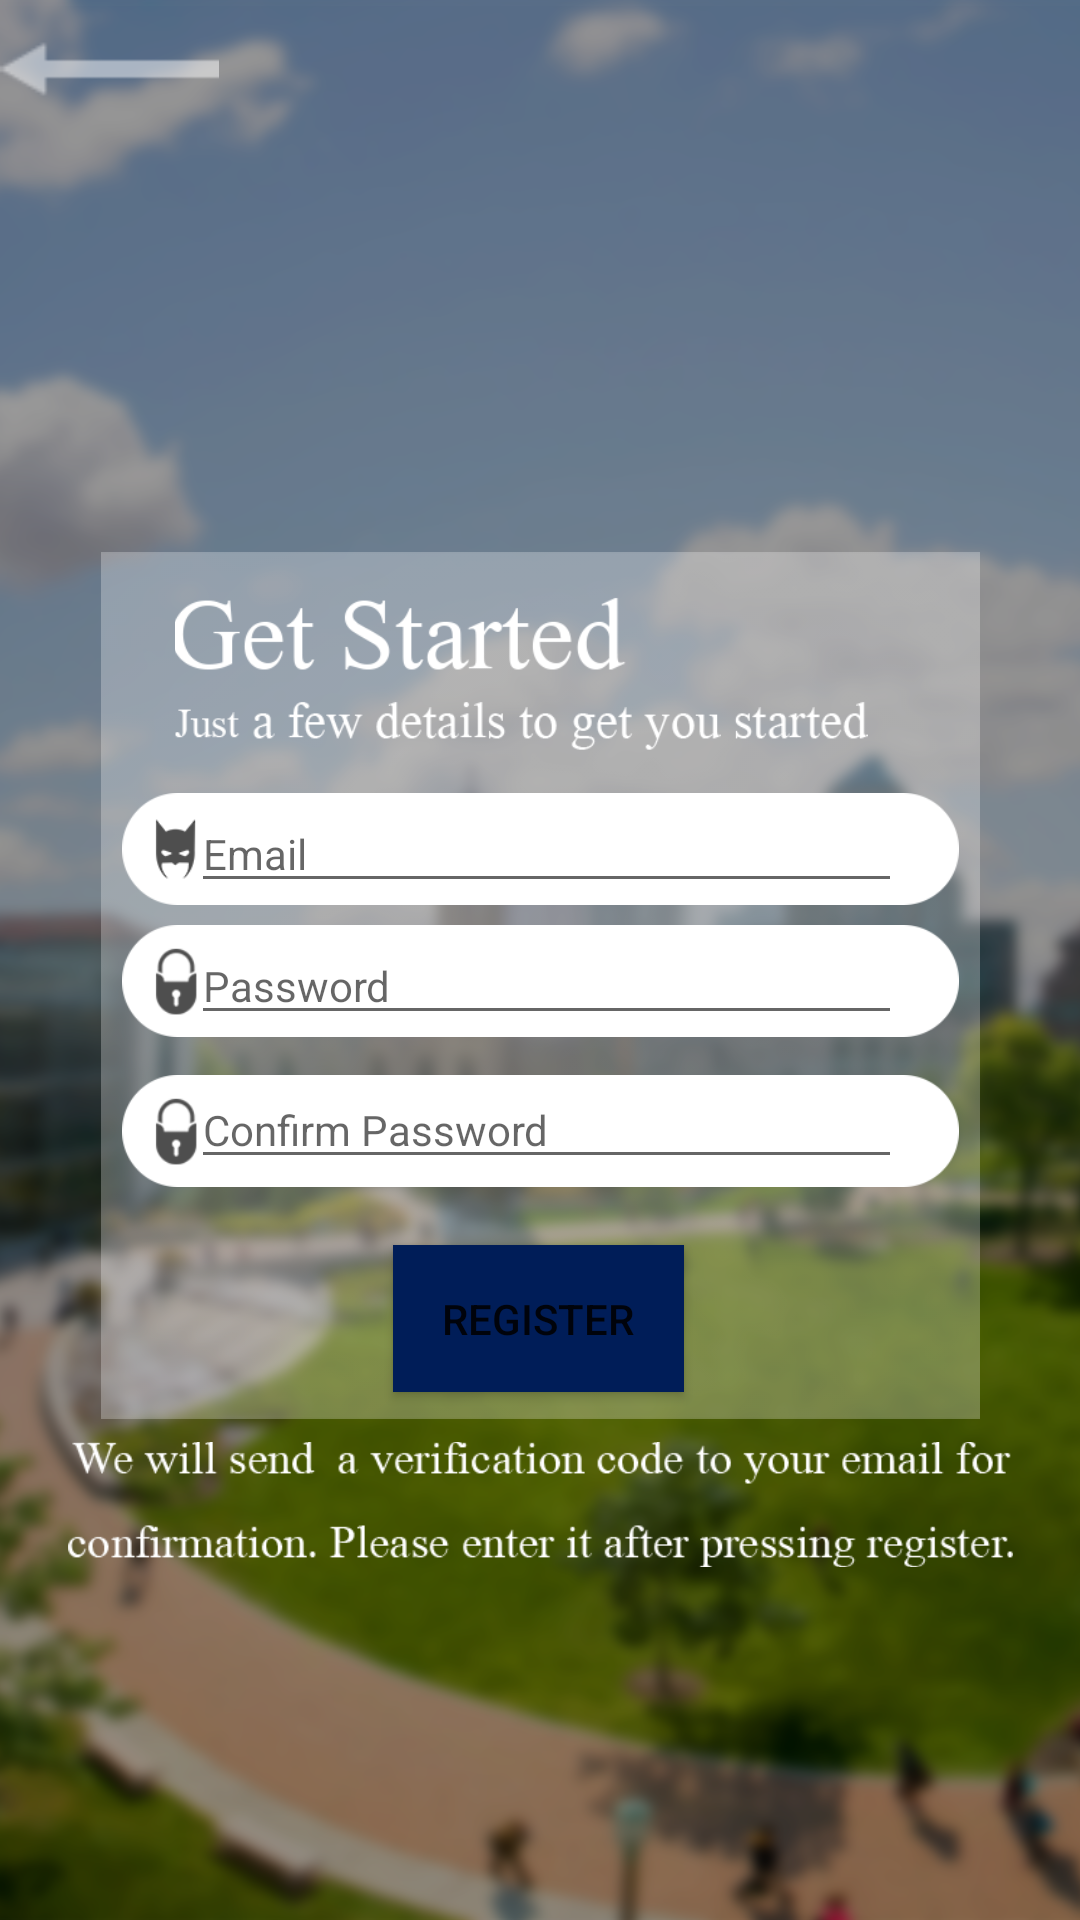

This screen was rendered from an Android layout file. Write that file and the resources it references.
<!-- AndroidManifest.xml: application theme AppTheme -->
<!-- res/layout/activity_register.xml -->
<?xml version="1.0" encoding="utf-8"?>
<android.support.constraint.ConstraintLayout xmlns:android="http://schemas.android.com/apk/res/android"
    xmlns:app="http://schemas.android.com/apk/res-auto"
    xmlns:tools="http://schemas.android.com/tools"
    android:layout_width="match_parent"
    android:layout_height="match_parent"
    tools:context=".RegisterActivity">

    <ImageView
        android:id="@+id/reg_background"
        android:layout_width="match_parent"
        android:layout_height="match_parent"
        android:contentDescription="Background"
        android:src="@drawable/background"
        android:scaleType="centerCrop" />

    <ImageView
        android:id="@+id/reg_logo"
        android:layout_width="187dp"
        android:layout_height="167dp"
        android:layout_marginEnd="8dp"
        android:layout_marginStart="8dp"
        android:layout_marginTop="8dp"
        android:contentDescription="Logo"
        android:scaleType="fitCenter"
        android:src="@drawable/bilcon_logo"
        app:layout_constraintEnd_toEndOf="@+id/reg_background"
        app:layout_constraintStart_toStartOf="@+id/reg_background"
        app:layout_constraintTop_toTopOf="@+id/reg_background" />

    <ImageView
        android:id="@+id/reg_box"
        android:layout_width="293dp"
        android:layout_height="291dp"
        android:layout_marginEnd="8dp"
        android:layout_marginStart="8dp"
        android:layout_marginTop="8dp"
        android:contentDescription="whiteBox"
        app:layout_constraintEnd_toEndOf="@+id/reg_background"
        app:layout_constraintStart_toStartOf="@+id/reg_background"
        app:layout_constraintTop_toBottomOf="@+id/reg_logo"
        app:srcCompat="@drawable/box" />

    <ImageView
        android:id="@+id/reg_email"
        android:layout_width="279dp"
        android:layout_height="40dp"
        android:layout_marginEnd="8dp"
        android:layout_marginStart="8dp"
        android:layout_marginTop="10dp"
        android:contentDescription="email_description"
        app:layout_constraintBottom_toTopOf="@+id/reg_password"
        app:layout_constraintEnd_toEndOf="@+id/reg_box"
        app:layout_constraintStart_toStartOf="@+id/reg_box"
        app:layout_constraintTop_toBottomOf="@+id/reg_get_started"
        app:layout_constraintVertical_bias="0.181"
        app:srcCompat="@drawable/id" />

    <ImageView
        android:id="@+id/reg_password"
        android:layout_width="279dp"
        android:layout_height="40dp"
        android:layout_marginEnd="8dp"
        android:layout_marginStart="8dp"
        android:layout_marginTop="10dp"
        android:contentDescription="password_description"
        app:layout_constraintEnd_toEndOf="@+id/reg_box"
        app:layout_constraintStart_toStartOf="@+id/reg_box"
        app:layout_constraintTop_toBottomOf="@+id/reg_yourEmail"
        app:layout_constraintBottom_toTopOf="@+id/reg_confirmPassword"
        app:srcCompat="@drawable/password" />

    <ImageView
        android:id="@+id/reg_confirmPassword"
        android:layout_width="279dp"
        android:layout_height="40dp"
        android:layout_marginBottom="8dp"
        android:layout_marginEnd="8dp"
        android:layout_marginStart="8dp"
        android:layout_marginTop="10dp"
        android:contentDescription="password_description"
        app:layout_constraintBottom_toTopOf="@+id/reg_register"
        app:layout_constraintEnd_toEndOf="@+id/reg_box"
        app:layout_constraintStart_toStartOf="@+id/reg_box"
        app:layout_constraintTop_toBottomOf="@+id/reg_password"
        app:layout_constraintVertical_bias="0.0"
        app:srcCompat="@drawable/password" />

    <Button
        android:id="@+id/reg_register"
        android:layout_width="97dp"
        android:layout_height="49dp"
        android:layout_marginBottom="10dp"
        android:layout_marginEnd="8dp"
        android:layout_marginStart="8dp"
        android:layout_marginTop="10dp"
        android:background="@color/colorPrimaryDark"
        android:backgroundTint="#001d58"
        android:contentDescription="register"
        android:scaleType="fitCenter"
        android:text="Register"
        android:textColor="@color/common_google_signin_btn_text_dark_default"
        app:layout_constraintBottom_toBottomOf="@+id/reg_box"
        app:layout_constraintEnd_toEndOf="@+id/reg_box"
        app:layout_constraintHorizontal_bias="0.497"
        app:layout_constraintStart_toStartOf="@+id/reg_box"
        app:layout_constraintTop_toBottomOf="@+id/reg_confirmPassword" />

    <EditText
        android:id="@+id/reg_yourEmail"
        android:layout_width="237dp"
        android:layout_height="wrap_content"
        android:layout_marginEnd="6dp"
        android:layout_marginStart="10dp"
        android:layout_marginTop="0dp"
        android:layout_marginBottom="0dp"
        android:ems="10"
        android:hint="Email"
        android:inputType="textEmailAddress"
        android:textSize="14sp"
        app:layout_constraintBottom_toBottomOf="@+id/reg_email"
        app:layout_constraintEnd_toEndOf="@+id/reg_email"
        app:layout_constraintStart_toStartOf="@+id/reg_email"
        app:layout_constraintTop_toTopOf="@+id/reg_email" />

    <EditText
        android:id="@+id/reg_yourPass"
        android:layout_width="237dp"
        android:layout_height="wrap_content"
        android:layout_marginEnd="6dp"
        android:layout_marginStart="10dp"
        android:layout_marginTop="0dp"
        android:layout_marginBottom="0dp"
        android:ems="10"
        android:inputType="textPassword"
        android:textSize="14sp"
        android:hint="Password"
        app:layout_constraintBottom_toBottomOf="@+id/reg_password"
        app:layout_constraintEnd_toEndOf="@+id/reg_password"
        app:layout_constraintStart_toStartOf="@+id/reg_password"
        app:layout_constraintTop_toTopOf="@+id/reg_password" />

    <EditText
        android:id="@+id/reg_confirmPass"
        android:layout_width="237dp"
        android:layout_height="wrap_content"
        android:layout_marginEnd="6dp"
        android:layout_marginStart="10dp"
        android:layout_marginTop="0dp"
        android:layout_marginBottom="0dp"
        android:ems="10"
        android:hint="Confirm Password"
        android:inputType="textPassword"
        android:textSize="14sp"
        app:layout_constraintBottom_toBottomOf="@+id/reg_confirmPassword"
        app:layout_constraintEnd_toEndOf="@+id/reg_confirmPassword"
        app:layout_constraintStart_toStartOf="@+id/reg_confirmPassword"
        app:layout_constraintTop_toTopOf="@+id/reg_confirmPassword"
        app:layout_constraintVertical_bias="0.0" />

    <ProgressBar
        android:id="@+id/reg_progress"
        style="?android:attr/progressBarStyleHorizontal"
        android:layout_width="match_parent"
        android:layout_height="wrap_content"
        android:layout_marginEnd="4dp"
        android:layout_marginStart="4dp"
        android:visibility="invisible"
        android:indeterminate="true"
        app:layout_constraintEnd_toEndOf="@+id/reg_background"
        app:layout_constraintStart_toStartOf="@+id/reg_background"
        app:layout_constraintTop_toTopOf="@+id/reg_background" />

    <ImageView
        android:id="@+id/reg_get_started"
        android:layout_width="264dp"
        android:layout_height="66dp"
        android:layout_marginBottom="8dp"
        android:layout_marginEnd="8dp"
        android:layout_marginStart="8dp"
        android:layout_marginTop="8dp"
        android:contentDescription="get_started"
        app:layout_constraintBottom_toTopOf="@+id/reg_yourEmail"
        app:layout_constraintEnd_toEndOf="@+id/reg_box"
        app:layout_constraintHorizontal_bias="0.0"
        app:layout_constraintStart_toStartOf="@+id/reg_box"
        app:layout_constraintTop_toTopOf="@+id/reg_box"
        app:layout_constraintVertical_bias="0.0"
        app:srcCompat="@drawable/get_started" />

    <ImageView
        android:id="@+id/reg_verification_text"
        android:layout_width="315dp"
        android:layout_height="55dp"
        android:layout_marginEnd="8dp"
        android:layout_marginStart="8dp"
        android:contentDescription="verification text"
        app:layout_constraintEnd_toEndOf="@id/reg_background"
        app:layout_constraintStart_toStartOf="@id/reg_background"
        app:layout_constraintTop_toBottomOf="@+id/reg_box"
        app:srcCompat="@drawable/a_confirmation" />

    <Button
        android:id="@+id/reg_go_Back"
        android:layout_width="73dp"
        android:layout_height="46dp"
        android:alpha="0.5"
        android:background="@drawable/arrow"
        app:layout_constraintStart_toStartOf="@+id/reg_background"
        app:layout_constraintTop_toTopOf="@+id/reg_background" />
</android.support.constraint.ConstraintLayout>
<!-- resources referenced by this layout -->
<resources>
  <color name="colorPrimaryDark">#303f9f</color>
  <!-- drawable a_confirmation: png bitmap (drawable, 21244 bytes) -->
  <!-- drawable arrow: png bitmap (drawable, 358 bytes) -->
  <!-- drawable background: png bitmap (drawable, 822717 bytes) -->
  <!-- drawable box: png bitmap (drawable, 3995 bytes) -->
  <!-- drawable get_started: png bitmap (drawable, 24795 bytes) -->
  <!-- drawable id: png bitmap (drawable, 17910 bytes) -->
  <!-- drawable password: png bitmap (drawable, 18515 bytes) -->
  <style name="AppTheme" parent="Theme.AppCompat.Light.NoActionBar">
          
          <item name="colorPrimary">@color/colorPrimary</item>
          <item name="colorPrimaryDark">@color/colorPrimaryDark</item>
          <item name="colorAccent">@color/colorAccent</item>
      </style>
  <color name="colorPrimary">#3F51B5</color>
  <color name="colorAccent">#FF4081</color>
</resources>
